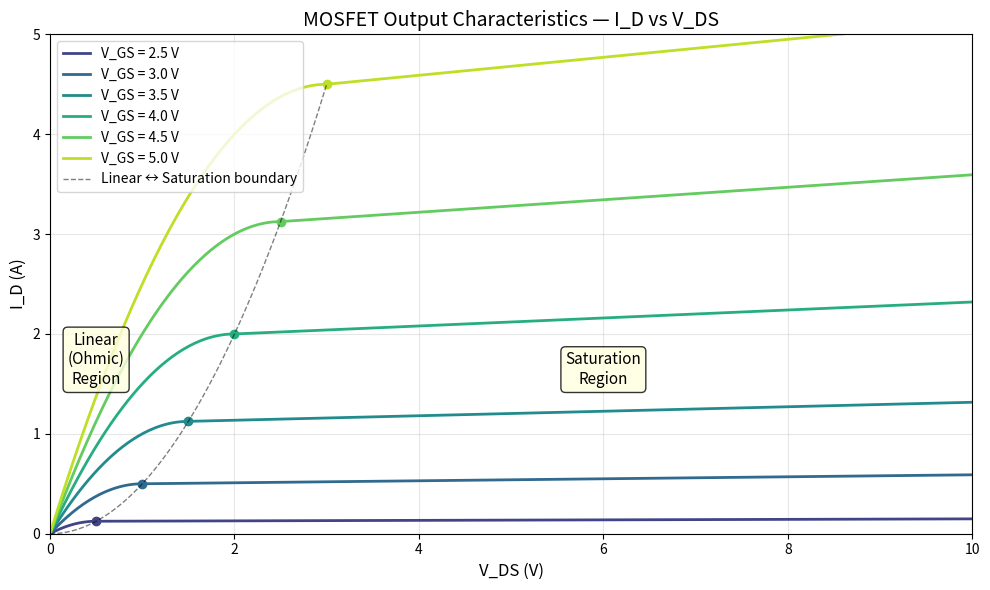
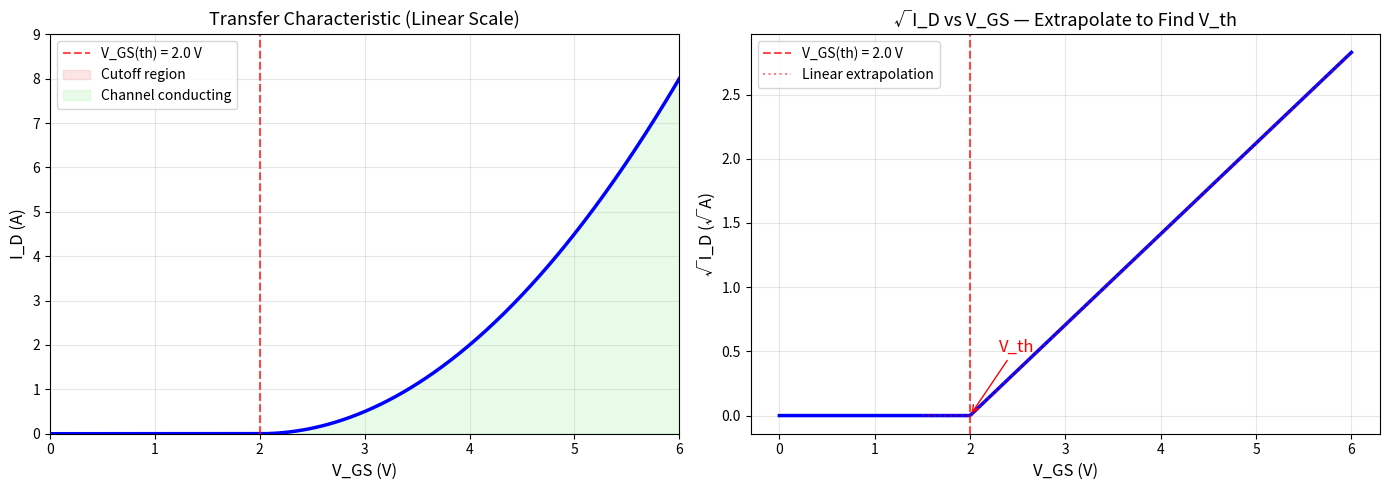
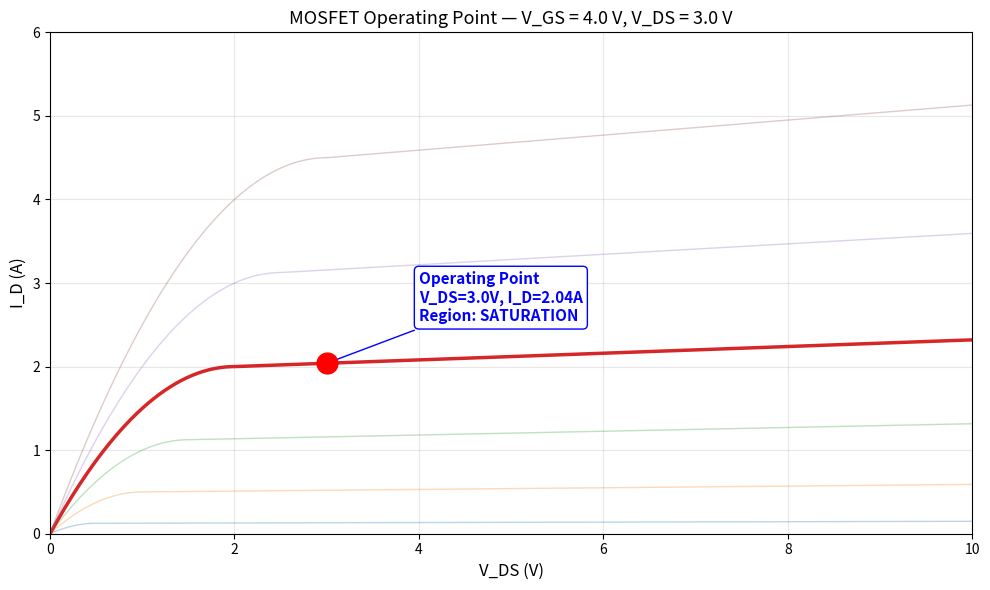
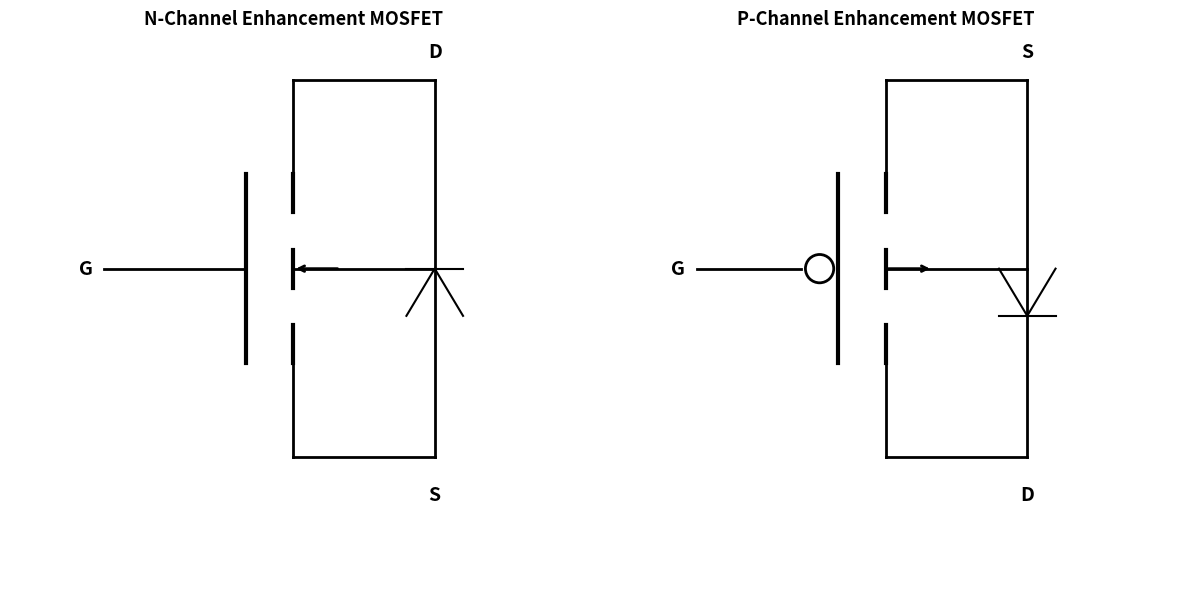
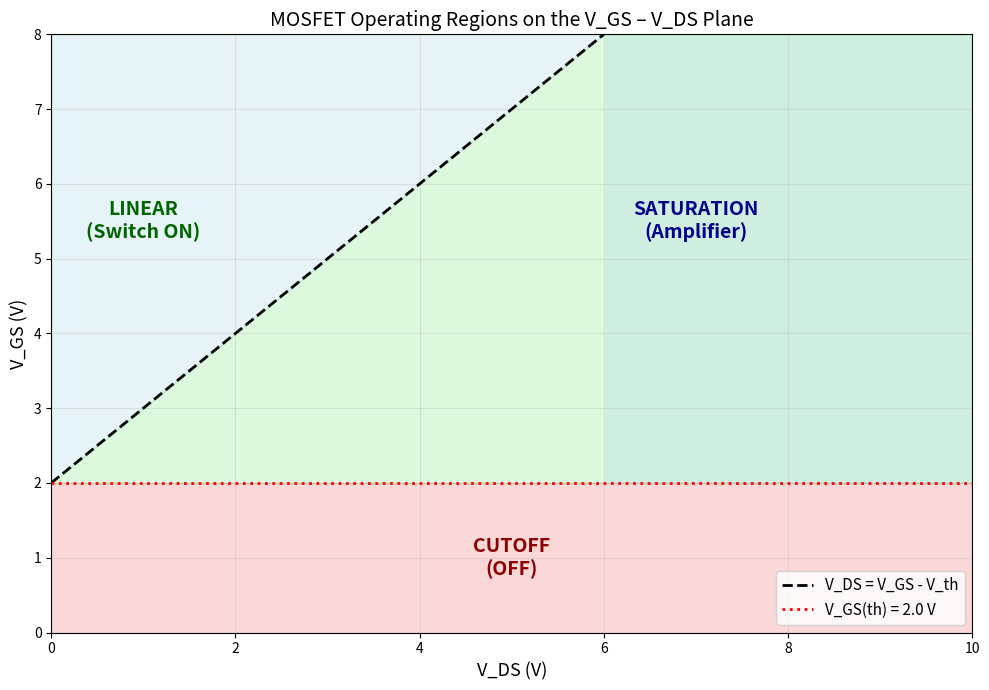

These charts were generated, in order, by the following Python code:
import numpy as np
import matplotlib.pyplot as plt
import matplotlib.patches as mpatches

# MOSFET output characteristics: I_D vs V_DS for different V_GS
# Using simplified square-law model:
#   Linear region: I_D = K * [2*(V_GS - V_th)*V_DS - V_DS^2]
#   Saturation:    I_D = K * (V_GS - V_th)^2

V_th = 2.0       # threshold voltage (V)
K = 0.5           # transconductance parameter (A/V^2) — simplified
lambda_val = 0.02 # channel-length modulation

VDS = np.linspace(0, 10, 500)
VGS_values = [2.5, 3.0, 3.5, 4.0, 4.5, 5.0]
colors = plt.cm.viridis(np.linspace(0.2, 0.9, len(VGS_values)))

fig, ax = plt.subplots(figsize=(10, 6))

for VGS, color in zip(VGS_values, colors):
    if VGS <= V_th:
        ID = np.zeros_like(VDS)
    else:
        V_ov = VGS - V_th  # overdrive voltage
        V_DS_sat = V_ov    # saturation voltage
        
        ID = np.where(
            VDS < V_DS_sat,
            # Linear (ohmic) region
            K * (2 * V_ov * VDS - VDS**2),
            # Saturation region (with channel-length modulation)
            K * V_ov**2 * (1 + lambda_val * (VDS - V_DS_sat))
        )
    
    ax.plot(VDS, ID, color=color, linewidth=2, label=f'V_GS = {VGS:.1f} V')
    # Mark the boundary between linear and saturation
    if VGS > V_th:
        V_DS_sat = VGS - V_th
        ID_sat = K * (VGS - V_th)**2
        ax.plot(V_DS_sat, ID_sat, 'o', color=color, markersize=6)

# Draw the locus of V_DS(sat) points
vgs_fine = np.linspace(V_th, 5.0, 100)
vds_sat_curve = vgs_fine - V_th
id_sat_curve = K * (vgs_fine - V_th)**2
ax.plot(vds_sat_curve, id_sat_curve, 'k--', linewidth=1, alpha=0.5, label='Linear ↔ Saturation boundary')

ax.set_xlabel('V_DS (V)', fontsize=12)
ax.set_ylabel('I_D (A)', fontsize=12)
ax.set_title('MOSFET Output Characteristics — I_D vs V_DS', fontsize=14)
ax.legend(fontsize=10)
ax.set_xlim(0, 10)
ax.set_ylim(0, 5)
ax.grid(True, alpha=0.3)
ax.annotate('Linear\n(Ohmic)\nRegion', xy=(0.5, 1.5), fontsize=11, ha='center',
            bbox=dict(boxstyle='round,pad=0.3', facecolor='lightyellow', alpha=0.8))
ax.annotate('Saturation\nRegion', xy=(6, 1.5), fontsize=11, ha='center',
            bbox=dict(boxstyle='round,pad=0.3', facecolor='lightyellow', alpha=0.8))

plt.tight_layout()
plt.show()

print("Each curve shows I_D vs V_DS for a fixed V_GS.")
print("Dots mark where each curve transitions from linear to saturation.")
print(f"Below V_GS = {V_th} V (threshold), the MOSFET is OFF — no curves appear.")

# Transfer characteristic: I_D vs V_GS (at fixed V_DS in saturation)

V_th = 2.0
K = 0.5
VGS = np.linspace(0, 6, 500)

# In saturation: I_D = K * (V_GS - V_th)^2 for V_GS > V_th
ID = np.where(VGS > V_th, K * (VGS - V_th)**2, 0)

fig, (ax1, ax2) = plt.subplots(1, 2, figsize=(14, 5))

# Linear scale
ax1.plot(VGS, ID, 'b-', linewidth=2.5)
ax1.axvline(x=V_th, color='red', linestyle='--', linewidth=1.5, alpha=0.7, label=f'V_GS(th) = {V_th} V')
ax1.fill_between(VGS, 0, ID, where=(VGS < V_th), color='lightcoral', alpha=0.2, label='Cutoff region')
ax1.fill_between(VGS, 0, ID, where=(VGS >= V_th), color='lightgreen', alpha=0.2, label='Channel conducting')
ax1.set_xlabel('V_GS (V)', fontsize=12)
ax1.set_ylabel('I_D (A)', fontsize=12)
ax1.set_title('Transfer Characteristic (Linear Scale)', fontsize=13)
ax1.legend(fontsize=10)
ax1.grid(True, alpha=0.3)
ax1.set_xlim(0, 6)
ax1.set_ylim(0, 9)

# Square root scale to show linearity
sqrt_ID = np.sqrt(ID)
ax2.plot(VGS, sqrt_ID, 'b-', linewidth=2.5)
ax2.axvline(x=V_th, color='red', linestyle='--', linewidth=1.5, alpha=0.7, label=f'V_GS(th) = {V_th} V')
# Extrapolation line
vgs_extrap = np.linspace(V_th - 0.5, 6, 100)
sqrt_extrap = np.sqrt(K) * np.maximum(vgs_extrap - V_th, 0)
ax2.plot(vgs_extrap, sqrt_extrap, 'r:', linewidth=1.5, alpha=0.5, label='Linear extrapolation')
ax2.set_xlabel('V_GS (V)', fontsize=12)
ax2.set_ylabel('√I_D (√A)', fontsize=12)
ax2.set_title('√I_D vs V_GS — Extrapolate to Find V_th', fontsize=13)
ax2.legend(fontsize=10)
ax2.grid(True, alpha=0.3)
ax2.annotate('V_th', xy=(V_th, 0), xytext=(V_th + 0.3, 0.5),
            fontsize=12, color='red',
            arrowprops=dict(arrowstyle='->', color='red'))

plt.tight_layout()
plt.show()

print("Left: The classic 'square-law' curve. Below V_th, the MOSFET is OFF.")
print("Right: Plot sqrt(I_D) vs V_GS — it becomes a straight line!")
print("       Extrapolating that line to the x-axis gives you V_th.")

# Interactive widget: adjust VGS and VDS, see operating point
# Falls back gracefully if ipywidgets is not available

import numpy as np
import matplotlib.pyplot as plt

try:
    from ipywidgets import interact, FloatSlider
    HAS_WIDGETS = True
except ImportError:
    HAS_WIDGETS = False
    print("ipywidgets not installed — showing static example instead.")

V_th = 2.0
K = 0.5

def plot_operating_point(VGS=4.0, VDS=3.0):
    fig, ax = plt.subplots(figsize=(10, 6))
    
    vds_range = np.linspace(0, 10, 500)
    
    # Plot family of curves
    for vgs_val in [2.5, 3.0, 3.5, 4.0, 4.5, 5.0]:
        if vgs_val <= V_th:
            continue
        v_ov = vgs_val - V_th
        v_ds_sat = v_ov
        id_curve = np.where(
            vds_range < v_ds_sat,
            K * (2 * v_ov * vds_range - vds_range**2),
            K * v_ov**2 * (1 + 0.02 * (vds_range - v_ds_sat))
        )
        alpha = 1.0 if abs(vgs_val - VGS) < 0.01 else 0.3
        lw = 2.5 if abs(vgs_val - VGS) < 0.01 else 1.0
        ax.plot(vds_range, id_curve, linewidth=lw, alpha=alpha, 
                label=f'V_GS={vgs_val:.1f}V' if abs(vgs_val - VGS) < 0.01 else '')
    
    # Calculate operating point
    if VGS <= V_th:
        ID_point = 0
        region = "CUTOFF"
        region_color = 'red'
    else:
        v_ov = VGS - V_th
        v_ds_sat = v_ov
        if VDS < v_ds_sat:
            ID_point = K * (2 * v_ov * VDS - VDS**2)
            region = "LINEAR (Ohmic)"
            region_color = 'green'
        else:
            ID_point = K * v_ov**2 * (1 + 0.02 * (VDS - v_ds_sat))
            region = "SATURATION"
            region_color = 'blue'
    
    ax.plot(VDS, ID_point, 'ro', markersize=15, zorder=5)
    ax.annotate(f'Operating Point\nV_DS={VDS:.1f}V, I_D={ID_point:.2f}A\nRegion: {region}',
               xy=(VDS, ID_point), xytext=(VDS + 1, ID_point + 0.5),
               fontsize=11, color=region_color, fontweight='bold',
               arrowprops=dict(arrowstyle='->', color=region_color),
               bbox=dict(boxstyle='round,pad=0.3', facecolor='white', edgecolor=region_color))
    
    ax.set_xlabel('V_DS (V)', fontsize=12)
    ax.set_ylabel('I_D (A)', fontsize=12)
    ax.set_title(f'MOSFET Operating Point — V_GS = {VGS:.1f} V, V_DS = {VDS:.1f} V', fontsize=13)
    ax.set_xlim(0, 10)
    ax.set_ylim(0, 6)
    ax.grid(True, alpha=0.3)
    plt.tight_layout()
    plt.show()

if HAS_WIDGETS:
    interact(plot_operating_point,
             VGS=FloatSlider(min=0, max=5.0, step=0.5, value=4.0, description='V_GS (V):'),
             VDS=FloatSlider(min=0, max=10.0, step=0.5, value=3.0, description='V_DS (V):'))
else:
    plot_operating_point(VGS=4.0, VDS=3.0)

# Draw N-channel and P-channel MOSFET symbols

import matplotlib.pyplot as plt
import matplotlib.patches as mpatches
from matplotlib.patches import FancyArrowPatch

fig, (ax1, ax2) = plt.subplots(1, 2, figsize=(12, 6))

def draw_nmos(ax):
    """Draw N-channel enhancement MOSFET symbol."""
    ax.set_xlim(-2, 4)
    ax.set_ylim(-2, 4)
    ax.set_aspect('equal')
    ax.axis('off')
    
    # Gate line (vertical bar)
    ax.plot([0.5, 0.5], [0.5, 2.5], 'k-', linewidth=3)
    # Gate terminal
    ax.plot([-1, 0.5], [1.5, 1.5], 'k-', linewidth=2)
    
    # Channel segments (3 dashes for enhancement mode)
    ax.plot([1.0, 1.0], [2.1, 2.5], 'k-', linewidth=3)
    ax.plot([1.0, 1.0], [1.3, 1.7], 'k-', linewidth=3)
    ax.plot([1.0, 1.0], [0.5, 0.9], 'k-', linewidth=3)
    
    # Drain connection (top)
    ax.plot([1.0, 1.0], [2.3, 3.5], 'k-', linewidth=2)
    ax.plot([1.0, 2.5], [3.5, 3.5], 'k-', linewidth=2)
    
    # Source connection (bottom)
    ax.plot([1.0, 1.0], [0.7, -0.5], 'k-', linewidth=2)
    ax.plot([1.0, 2.5], [-0.5, -0.5], 'k-', linewidth=2)
    
    # Middle connection to body (with arrow pointing IN for N-channel)
    ax.plot([1.0, 2.5], [1.5, 1.5], 'k-', linewidth=2)
    # Arrow on middle segment pointing inward (toward channel)
    ax.annotate('', xy=(1.0, 1.5), xytext=(1.5, 1.5),
               arrowprops=dict(arrowstyle='->', color='black', lw=2))
    
    # Body diode (from S to D)
    ax.plot([2.5, 2.5], [-0.5, 3.5], 'k-', linewidth=2)
    # Diode symbol on the vertical line
    ax.plot([2.2, 2.5, 2.8], [1.0, 1.5, 1.0], 'k-', linewidth=1.5)  # triangle
    ax.plot([2.2, 2.8], [1.5, 1.5], 'k-', linewidth=1.5)  # bar
    
    # Labels
    ax.text(-1.2, 1.5, 'G', fontsize=14, fontweight='bold', ha='center', va='center')
    ax.text(2.5, 3.8, 'D', fontsize=14, fontweight='bold', ha='center', va='center')
    ax.text(2.5, -0.9, 'S', fontsize=14, fontweight='bold', ha='center', va='center')
    ax.set_title('N-Channel Enhancement MOSFET', fontsize=13, fontweight='bold')

def draw_pmos(ax):
    """Draw P-channel enhancement MOSFET symbol."""
    ax.set_xlim(-2, 4)
    ax.set_ylim(-2, 4)
    ax.set_aspect('equal')
    ax.axis('off')
    
    # Gate line (vertical bar)
    ax.plot([0.5, 0.5], [0.5, 2.5], 'k-', linewidth=3)
    # Gate terminal with bubble (circle for inversion)
    ax.plot([-1, 0.1], [1.5, 1.5], 'k-', linewidth=2)
    circle = plt.Circle((0.3, 1.5), 0.15, fill=False, color='black', linewidth=2)
    ax.add_patch(circle)
    
    # Channel segments (3 dashes for enhancement mode)
    ax.plot([1.0, 1.0], [2.1, 2.5], 'k-', linewidth=3)
    ax.plot([1.0, 1.0], [1.3, 1.7], 'k-', linewidth=3)
    ax.plot([1.0, 1.0], [0.5, 0.9], 'k-', linewidth=3)
    
    # Source connection (top — P-channel source is at the positive rail)
    ax.plot([1.0, 1.0], [2.3, 3.5], 'k-', linewidth=2)
    ax.plot([1.0, 2.5], [3.5, 3.5], 'k-', linewidth=2)
    
    # Drain connection (bottom)
    ax.plot([1.0, 1.0], [0.7, -0.5], 'k-', linewidth=2)
    ax.plot([1.0, 2.5], [-0.5, -0.5], 'k-', linewidth=2)
    
    # Middle connection to body (with arrow pointing OUT for P-channel)
    ax.plot([1.0, 2.5], [1.5, 1.5], 'k-', linewidth=2)
    ax.annotate('', xy=(1.5, 1.5), xytext=(1.0, 1.5),
               arrowprops=dict(arrowstyle='->', color='black', lw=2))
    
    # Body diode (from D to S — reversed for P-channel)
    ax.plot([2.5, 2.5], [-0.5, 3.5], 'k-', linewidth=2)
    ax.plot([2.2, 2.5, 2.8], [1.5, 1.0, 1.5], 'k-', linewidth=1.5)  # triangle (flipped)
    ax.plot([2.2, 2.8], [1.0, 1.0], 'k-', linewidth=1.5)  # bar
    
    # Labels
    ax.text(-1.2, 1.5, 'G', fontsize=14, fontweight='bold', ha='center', va='center')
    ax.text(2.5, 3.8, 'S', fontsize=14, fontweight='bold', ha='center', va='center')
    ax.text(2.5, -0.9, 'D', fontsize=14, fontweight='bold', ha='center', va='center')
    ax.set_title('P-Channel Enhancement MOSFET', fontsize=13, fontweight='bold')

draw_nmos(ax1)
draw_pmos(ax2)

plt.tight_layout()
plt.show()

print("N-Channel: Arrow points IN. Apply positive V_GS to turn ON.")
print("P-Channel: Arrow points OUT + bubble on gate. Apply negative V_GS (pull gate LOW) to turn ON.")
print("Both show the body diode — it's always there in a power MOSFET.")

# Summary visualization: MOSFET regions on the VGS-VDS plane

import numpy as np
import matplotlib.pyplot as plt
import matplotlib.patches as mpatches

fig, ax = plt.subplots(figsize=(10, 7))

V_th = 2.0

# VGS axis (y), VDS axis (x)
vds = np.linspace(0, 10, 300)

# Cutoff region: VGS < Vth (below threshold line)
ax.fill_between([0, 10], [0, 0], [V_th, V_th], color='lightcoral', alpha=0.3)

# Linear region: VGS > Vth AND VDS < VGS - Vth → VGS > VDS + Vth
vgs_boundary = vds + V_th
ax.fill_between(vds, V_th, np.minimum(vgs_boundary, 8), 
                where=(vgs_boundary > V_th), color='lightgreen', alpha=0.3)

# Saturation region: VGS > Vth AND VDS >= VGS - Vth → VGS <= VDS + Vth
ax.fill_between(vds, np.minimum(vgs_boundary, 8), 8, 
                where=(vds <= 6), color='lightblue', alpha=0.3)
ax.fill_between(vds, V_th, 8,
                where=(vds > 6), color='lightblue', alpha=0.3)

# Boundary line: VDS = VGS - Vth → VGS = VDS + Vth
vds_line = np.linspace(0, 6, 100)
vgs_line = vds_line + V_th
ax.plot(vds_line, vgs_line, 'k--', linewidth=2, label='V_DS = V_GS - V_th')

# Threshold line
ax.axhline(y=V_th, color='red', linestyle=':', linewidth=2, label=f'V_GS(th) = {V_th} V')

# Labels
ax.text(5, 1.0, 'CUTOFF\n(OFF)', fontsize=14, ha='center', va='center',
        fontweight='bold', color='darkred')
ax.text(1.0, 5.5, 'LINEAR\n(Switch ON)', fontsize=14, ha='center', va='center',
        fontweight='bold', color='darkgreen')
ax.text(7, 5.5, 'SATURATION\n(Amplifier)', fontsize=14, ha='center', va='center',
        fontweight='bold', color='darkblue')

ax.set_xlabel('V_DS (V)', fontsize=13)
ax.set_ylabel('V_GS (V)', fontsize=13)
ax.set_title('MOSFET Operating Regions on the V_GS – V_DS Plane', fontsize=14)
ax.legend(fontsize=11, loc='lower right')
ax.set_xlim(0, 10)
ax.set_ylim(0, 8)
ax.grid(True, alpha=0.3)

plt.tight_layout()
plt.show()

print("For SWITCHING: operate in the LINEAR region (low V_DS, high V_GS).")
print("For AMPLIFYING: operate in the SATURATION region.")
print("Below V_th: device is OFF regardless of V_DS.")